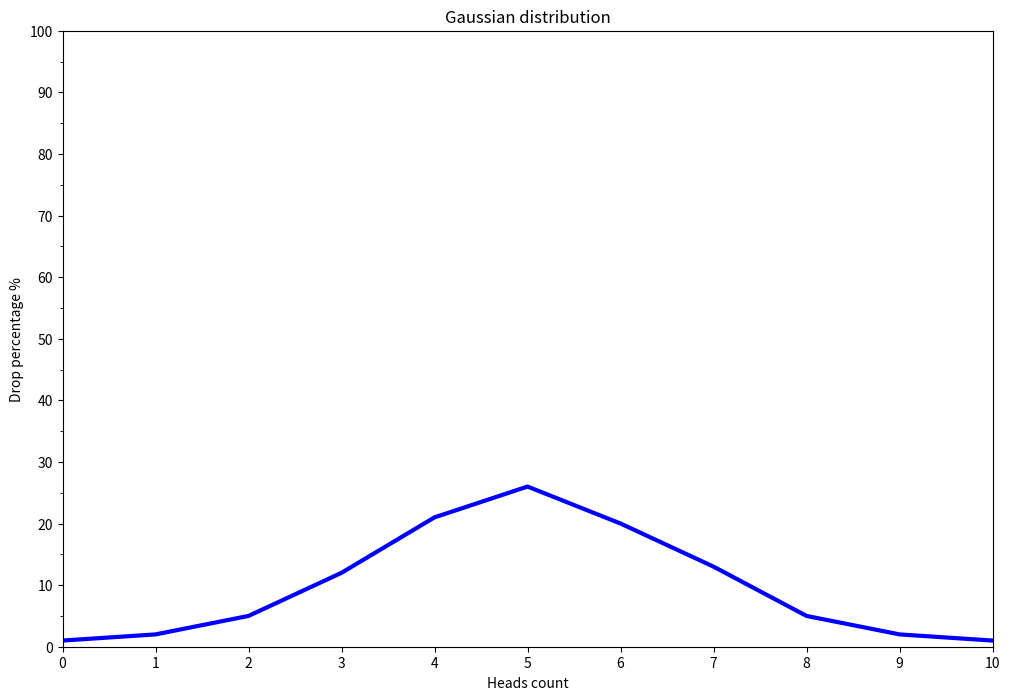

The script that saved this image:
import random
import math

import matplotlib.pyplot as plt
import matplotlib.ticker as ticker


def flip_coin():
    array_of_heads = [
        sum([random.randint(0, 1) for _ in range(10)])
        for _ in range(10000)
    ]

    result_dict = {}
    for head_count in range(11):
        result_dict[head_count] = math.ceil(
            (array_of_heads.count(head_count) / 10000) * 100
        )

    return result_dict


def draw_gaussian_distribution_graph():
    result_dict = flip_coin()

    x_coordinates = list(result_dict.keys())
    y_coordinates = list(result_dict.values())

    fig, ax = plt.subplots()

    ax.plot(x_coordinates, y_coordinates, color='b', linewidth=3)
    plt.title('Gaussian distribution')
    plt.xlabel('Heads count')
    plt.ylabel('Drop percentage %')

    plt.axis([0, 10, 0, 100])

    ax.xaxis.set_major_locator(ticker.MultipleLocator(1))
    ax.xaxis.set_minor_locator(ticker.MultipleLocator(1))
    ax.yaxis.set_major_locator(ticker.MultipleLocator(10))
    ax.yaxis.set_minor_locator(ticker.MultipleLocator(5))

    fig.set_figwidth(12)
    fig.set_figheight(8)

    plt.show()


if __name__ == "__main__":
    draw_gaussian_distribution_graph()
